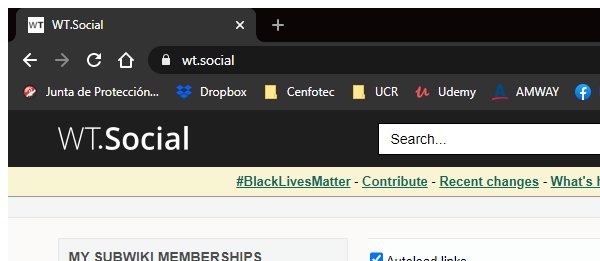
Task: Migracion de un perfil de facebook a la red social WT Social.
Workflow: WTSocialLogOut

Step 1: Anexar navegador 'chrome.exe  WT.Social' in window 'WT.Social' (chrome.exe)

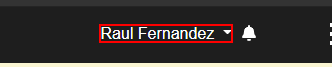
Step 2: click on the link 'header-user-url'

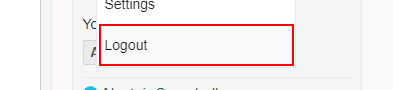
Step 3: click on the link 'Logout'